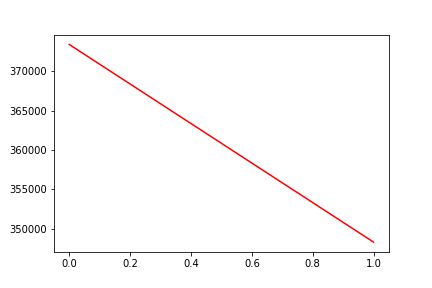

Values plotted in this chart, from the file beside it:
, date, assets
0, 0, 373386
1, 20191204, 348300
